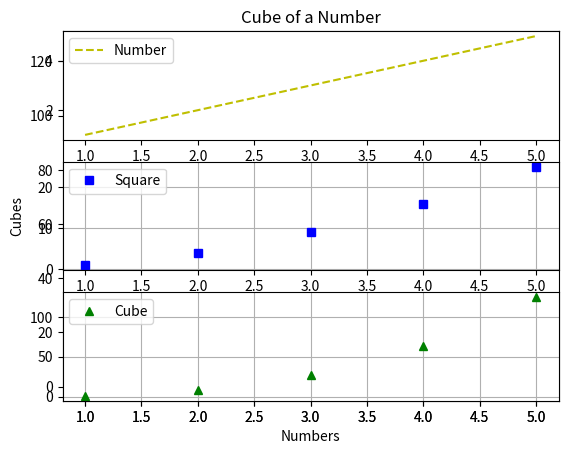

This figure's Python source:
#Matplotlib
import numpy as np
import matplotlib.pyplot as plt

A=np.arange(1, 6, 1)
plt.plot(A, (A**2), color='r', linewidth=1.0)
plt.xlabel("Numbers")
plt.ylabel("Squares")
plt.title("Square of a Number")
plt.show()

A=np.arange(1, 6, 1)
plt.plot(A, (A**3), "ro")
plt.xlabel("Numbers")
plt.ylabel("Cubes")
plt.title("Cube of a Number")
plt.grid()
plt.show()

A=np.arange(1, 6, 1)
plt.plot(A, A, "y--", label="Number")
plt.plot(A, (A**2), "bs", label="Square")
plt.plot(A, (A**3), "g^", label="Cube")
plt.legend()
plt.grid()
plt.show()

A=np.arange(1, 6, 1)
lines=plt.plot(A, A, A, (A**2))
plt.setp(lines[0], color='b', linewidth=2.0)
plt.setp(lines[1], color='g', linewidth=3.0)
plt.show()

A=np.arange(1, 6, 1)
plt.figure(1)
plt.subplot(311)
plt.plot(A, A, "y--", label="Number")
plt.legend()
plt.subplot(312)
plt.plot(A, (A**2), "bs", label="Square")
plt.legend()
plt.grid()
plt.subplot(313)
plt.plot(A, (A**3), "g^", label="Cube")
plt.legend()
plt.grid()
plt.show()